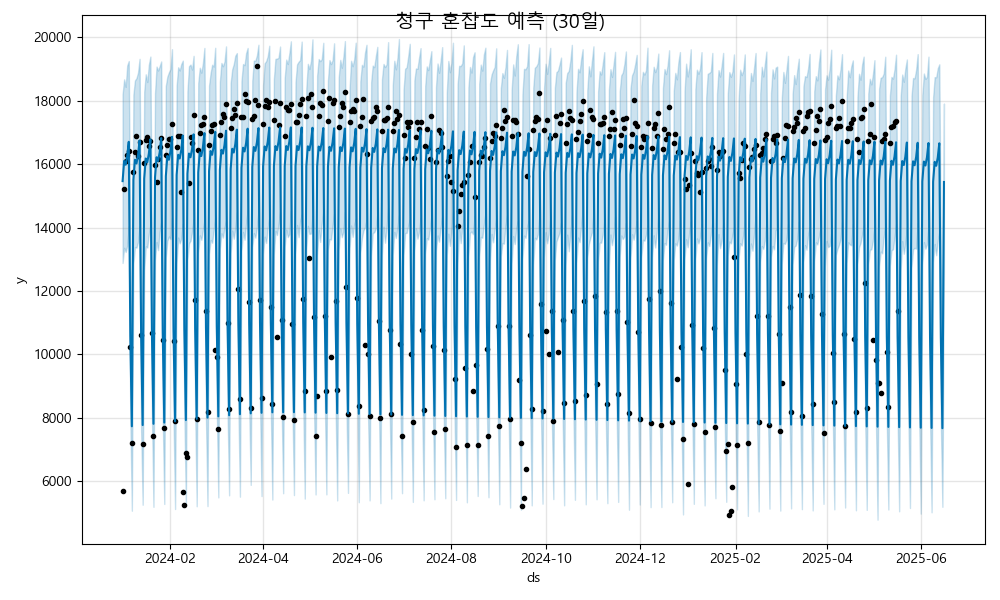

The data file committed next to this chart (first rows):
ds, yhat, yhat_lower, yhat_upper
2024-01-01, 15463, 12884, 18200
2024-01-02, 16097, 13361, 18670
2024-01-03, 15979, 13230, 18433
2024-01-04, 16247, 13425, 19108
2024-01-05, 16702, 14039, 19247
2024-01-06, 10582, 7943, 13090
2024-01-07, 7736, 5075, 10274
2024-01-08, 15502, 12863, 18189
2024-01-09, 16137, 13386, 18636
2024-01-10, 16018, 13364, 18707
2024-01-11, 16286, 13545, 18885
2024-01-12, 16741, 14035, 19316
2024-01-13, 10621, 7644, 13145
2024-01-14, 7775, 5264, 10547
2024-01-15, 15541, 12643, 18277
2024-01-16, 16176, 13405, 18828
2024-01-17, 16057, 13368, 18585
2024-01-18, 16325, 13796, 19133
2024-01-19, 16780, 14093, 19388
2024-01-20, 10660, 8156, 13286
2024-01-21, 7814, 5198, 10447
2024-01-22, 15580, 12973, 18235
2024-01-23, 16215, 13542, 19072
2024-01-24, 16096, 13287, 18948
2024-01-25, 16364, 13865, 19085
2024-01-26, 16819, 14184, 19234
2024-01-27, 10699, 8037, 13445
2024-01-28, 7853, 5289, 10512
2024-01-29, 15619, 13059, 18467
2024-01-30, 16254, 13583, 18757
2024-01-31, 16135, 13716, 18892
2024-02-01, 16403, 13637, 18992
2024-02-02, 16858, 14309, 19621
2024-02-03, 10738, 7957, 13282
2024-02-04, 7892, 5129, 10656
2024-02-05, 15658, 12883, 18473
2024-02-06, 16293, 13683, 19051
2024-02-07, 16174, 13501, 18950
2024-02-08, 16442, 13651, 19152
2024-02-09, 16897, 14126, 19260
2024-02-10, 10777, 8108, 13441
2024-02-11, 7932, 5259, 10607
2024-02-12, 15697, 12976, 18298
2024-02-13, 16332, 13503, 19085
2024-02-14, 16214, 13582, 19135
2024-02-15, 16481, 13860, 18979
2024-02-16, 16936, 14268, 19410
2024-02-17, 10816, 8250, 13427
2024-02-18, 7971, 5215, 10694
2024-02-19, 15736, 13201, 18553
2024-02-20, 16371, 13752, 19035
2024-02-21, 16253, 13614, 18879
2024-02-22, 16520, 13916, 19175
2024-02-23, 16975, 14229, 19660
2024-02-24, 10856, 7996, 13868
2024-02-25, 8010, 5222, 10726
2024-02-26, 15775, 13169, 18475
2024-02-27, 16410, 13607, 18866
2024-02-28, 16292, 13520, 19130
2024-02-29, 16560, 13900, 19073
... 473 more rows
